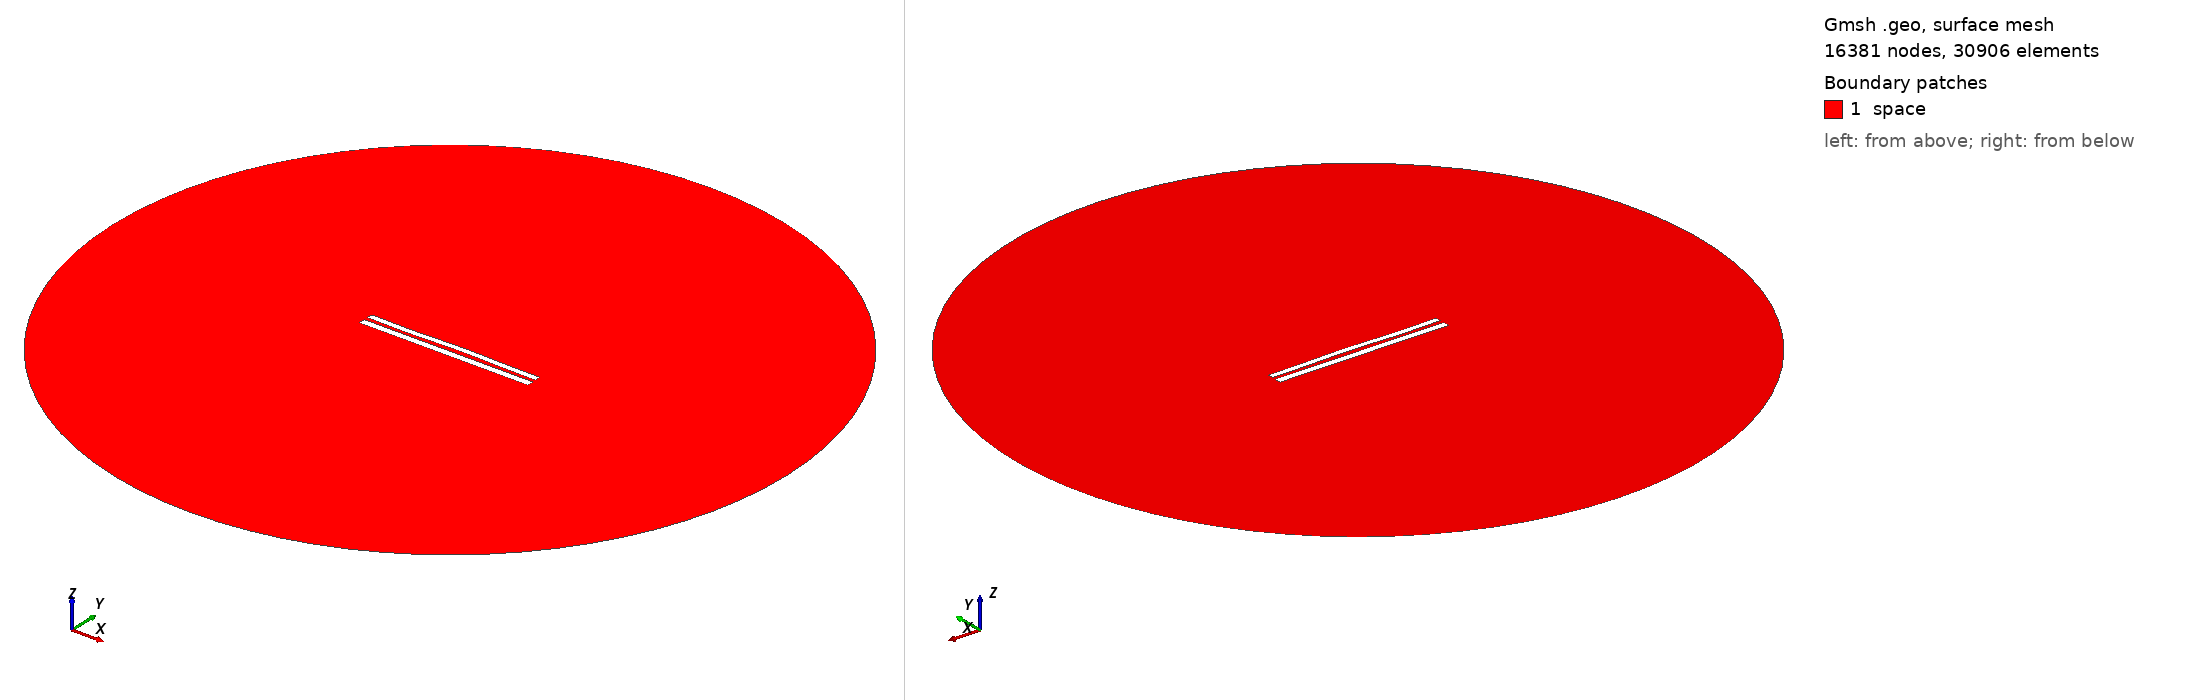

Gmsh geometry script, surface-meshed: 16381 nodes, 30906 surface elements. Boundary patches (legend numbers): 1 space. Left view from above one corner, right view from below the opposite corner. Legend entries are the model's physical surfaces. The drawing asked Gmsh for element sizes between 1% and 20% of the model's largest extent; the script's own settings can give other sizes.

=== 1099.geo (drawn) ===
//---------------------------------------
// Geometry kernel
//---------------------------------------

SetFactory("OpenCASCADE");



//---------------------------------------
// Parameters of the geometry
//---------------------------------------

// Overetch of the upper plate
overetch = 0.25;

// Distance between the plates
distance = 2.25;

// Discretization over the x axis (for the deformation)
nx = 50; 

// Length of the plate
L = 100 - overetch; 

// Number of modes
n = 4; 

// 1st mode coefficient
coeff(1) = 0.0;
beta(1) = 0.596864 * 3.1415926535 / L;

// 2nd mode coefficient
coeff(2) = 0.15;
beta(2) = 1.49418 * 3.1415926535 / L;

// 3rd mode coefficient
coeff(3) = -0.15;
beta(3) = 2.50025 * 3.1415926535 / L;

// 4th mode coefficient
coeff(4) = -0.15;
beta(4) = 3.49999 * 3.1415926535 / L;



//---------------------------------------
// Upper plate (deformed rectangle)
//---------------------------------------

// Coordiantes of the upper plate
xmin = -50;
xmax = 50 - overetch;

// Height of the upper plate
yheight = 4 - 2 * overetch;

// Indexes of the points
UpperID[] = {};
LowerID[] = {};
LeftID[] = {};
RightID[] = {};

// Point index
p = 1;

// Horizontal edges
For i In {1:nx}
    x = xmin + (i-1)*(xmax - xmin)/(nx-1);

    y_bottom = distance / 2 + overetch;
    For j In {1:n}
        C = (Cosh(beta(j)*L) + Cos(beta(j)*L)) / (Sinh(beta(j)*L) + Sin(beta(j)*L));
        y_bottom  = y_bottom + coeff(j) * (Cosh(beta(j)*(x+50)) - Cos(beta(j)*(x+50)) - C * (Sinh(beta(j)*(x+50)) - Sin(beta(j)*(x+50))));
    EndFor

    y_top = y_bottom + yheight;

    Point(p) = {x, y_top, 0, 1.0};
    UpperID[i] = p;
    p = p + 1;

    Point(p) = {x, y_bottom, 0, 1.0};
    LowerID[i] = p;
    p = p + 1;
EndFor

// Create point lists
UpperPts[] = {}; LowerPts[] = {};
For i In {1:nx}
  UpperPts[] += {UpperID[i]};
  LowerPts[] += {LowerID[i]};
EndFor

// Build splines
Spline(1) = {UpperPts[]};
Spline(2) = {LowerPts[]};
Line(3) = {LowerPts[nx-1], UpperPts[nx-1]};
Line(4) = {LowerPts[0], UpperPts[0]};

// Build the plane surface
Curve Loop(1) = {2, 3, -1, -4};
Plane Surface(1) = {1};



//---------------------------------------
// Lower plate (rectangle)
//---------------------------------------

// Vertices
Point(1001) = {-50, -1, 0, 1.0};
Point(1002) = { 50, -1, 0, 1.0};
Point(1003) = { 50,  -5, 0, 1.0};
Point(1004) = {-50,  -5, 0, 1.0};

// Edges
Line(5) = {1001, 1002};
Line(6) = {1002, 1003};
Line(7) = {1003, 1004};
Line(8) = {1004, 1001};

// Plane surface
Line Loop(2) = {5, 6, 7, 8};
Plane Surface(2) = {2}; 



//---------------------------------------
// Outer (fictious) boundary
//---------------------------------------

// Points
Point(1005) = {0, 0, 0};       // Center
Point(1006) = {200, 0, 0};     // Start point
Point(1007) = {0, 200, 0};     // 90 degrees
Point(1008) = {-200, 0, 0};    // 180 degrees
Point(1009) = {0, -200, 0};    // 270 degrees

// Circle arcs (each needs start, center, end)
Circle(9) = {1006, 1005, 1007};
Circle(10) = {1007, 1005, 1008};
Circle(11) = {1008, 1005, 1009};
Circle(12) = {1009, 1005, 1006};

// Plane surface for the entire domain
Curve Loop(3) = {9, 10, 11, 12};
Surface(3) = {3};

// Subtract the plates from the whole domain to obtain the actual domain where we want to solve the equations
BooleanDifference{ Surface{3}; Delete; }{ Surface{1}; Surface{2}; Delete; }




//---------------------------------------
// Transfinite Lines/Curves
//---------------------------------------

// Set the number of points on the boundaries
r = 12;
d = 0.15;

// Plates
Transfinite Curve {1} = 50*r/4 Using Progression 1;
Transfinite Line {2} = 50*r Using Progression 1;
Transfinite Curve {3, 4} = 2*r Using Progression 1+d;
Transfinite Line {5} = 50*r Using Progression 1;
Transfinite Line {7} = 50*r/4 Using Progression 1;
Transfinite Line {6} = 2*r Using Progression 1+d;
Transfinite Line {8} = 2*r Using Progression 1-d;

// Outer boundary
Transfinite Line {9, 10, 11, 12} = 20 Using Progression 1;



//---------------------------------------
// Physical groups
//---------------------------------------                

// Physical curves (boundaries)
Physical Line("force_segment", 10) = {2};
Physical Line("upper_plate", 11) = {1, 3, 4};
Physical Line("lower_plate", 12) = {5, 6, 7, 8};
Physical Line("boundary", 20) = {9, 10, 11, 12};

// Physical Surfaces
Physical Surface("space", 30) = {3};



//---------------------------------------
// 6. Generate the Mesh
//---------------------------------------

// 2D mesh generation
Mesh 2;
